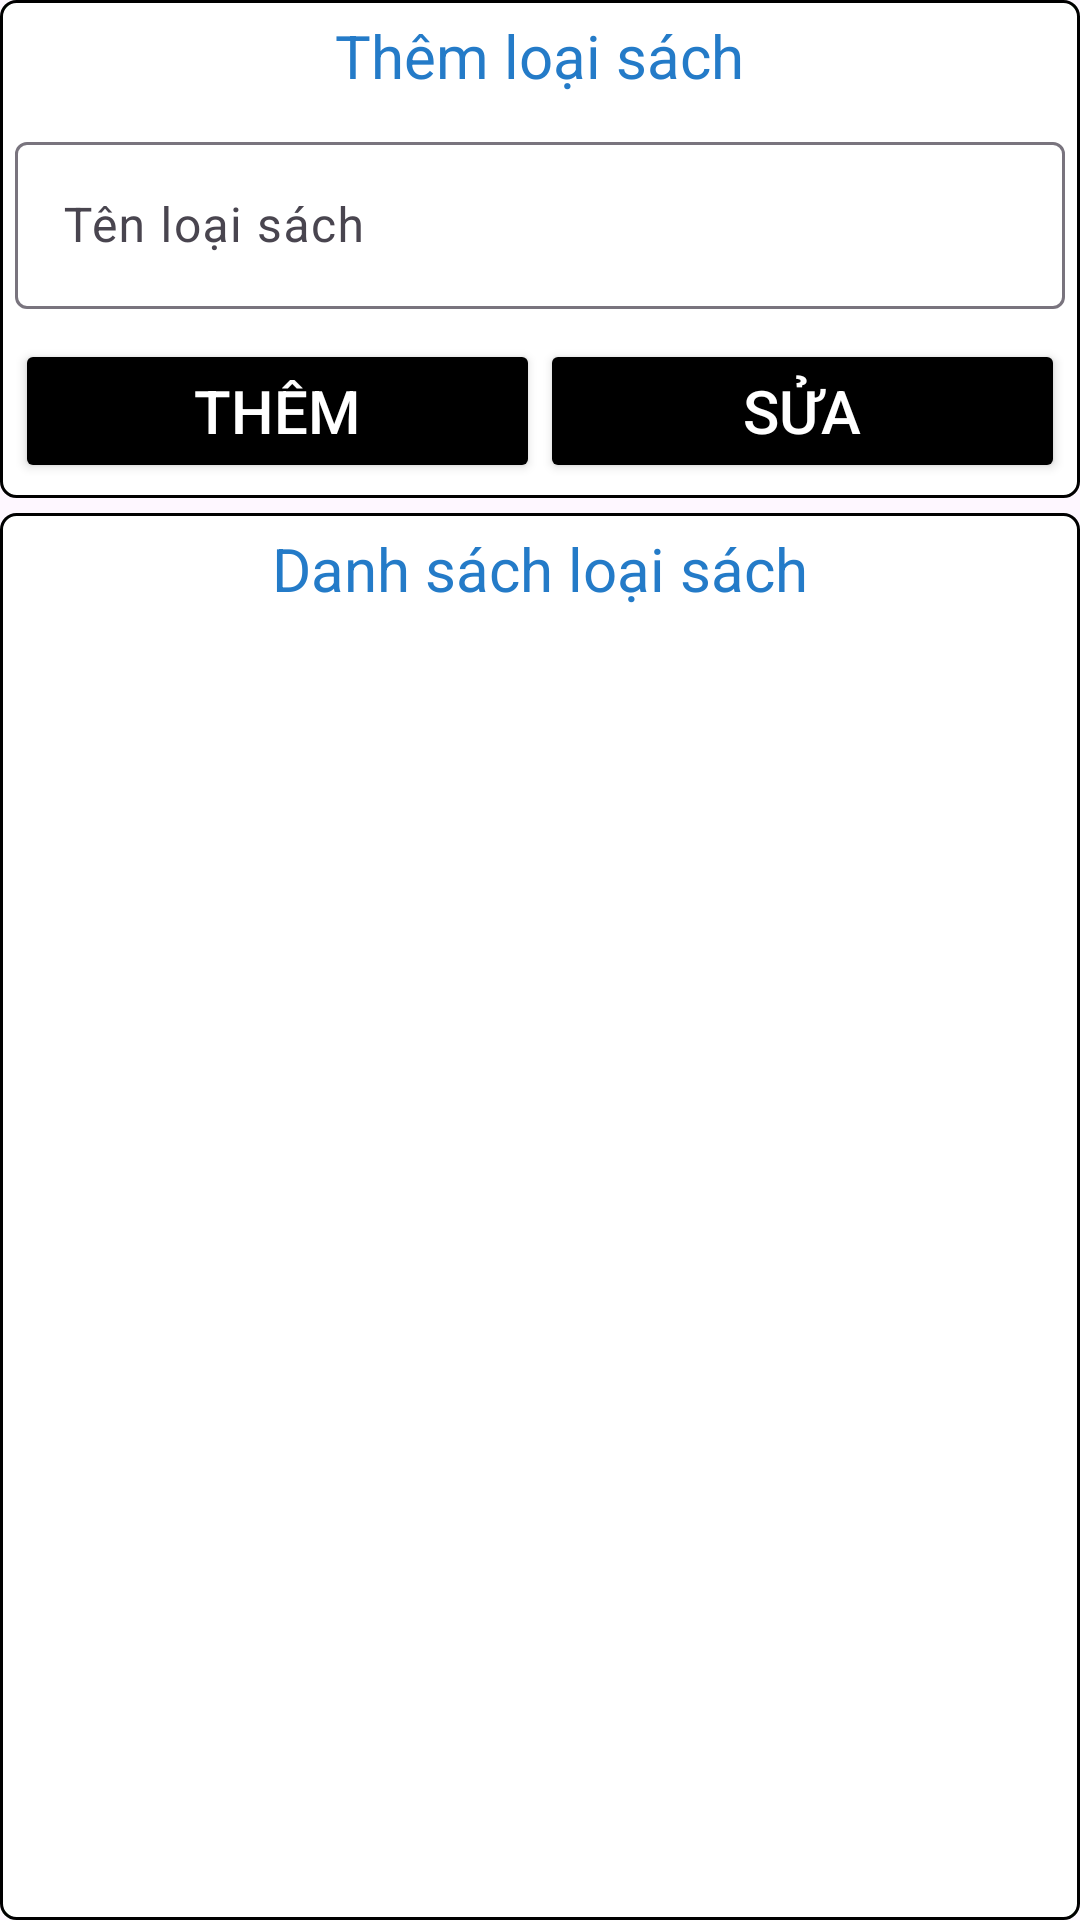

This screen was rendered from an Android layout file. Write that file and the resources it references.
<!-- AndroidManifest.xml: application theme Theme.OurDuan1Nhom8 -->
<!-- res/layout/fragment_loai_sach.xml -->
<?xml version="1.0" encoding="utf-8"?>
<LinearLayout xmlns:android="http://schemas.android.com/apk/res/android"
    xmlns:tools="http://schemas.android.com/tools"
    android:layout_width="match_parent"
    android:layout_height="match_parent"
    tools:context=".fragment.LoaiSachFragment"
    android:orientation="vertical"
    android:gravity="center"
    android:layout_margin="6.1618dp">

    
    <LinearLayout
        android:layout_width="match_parent"
        android:layout_height="wrap_content"
        android:gravity="center"
        android:padding="5dp"
        android:background="@drawable/custom_frame"
        android:orientation="vertical">
        <TextView
            android:layout_width="wrap_content"
            android:layout_height="wrap_content"
            android:text="Thêm loại sách"
            android:textColor="#247BC8"
            android:layout_marginBottom="10dp"
            android:textSize="20dp"/>

        <com.google.android.material.textfield.TextInputLayout
            android:layout_width="match_parent"
            android:layout_height="wrap_content">
            <com.google.android.material.textfield.TextInputEditText
                android:layout_width="match_parent"
                android:layout_height="wrap_content"
                android:hint="Tên loại sách"
                android:inputType="text"
                android:textColor="#5841E6"
                android:id="@+id/edtTenLS">

            </com.google.android.material.textfield.TextInputEditText>
        </com.google.android.material.textfield.TextInputLayout>

        <LinearLayout
            android:layout_width="match_parent"
            android:layout_height="wrap_content"
            android:layout_marginTop="10dp"
            android:orientation="horizontal">

            <Button
                android:layout_weight="1"
                android:layout_width="0dp"
                android:layout_height="wrap_content"
                android:text="Thêm"
                android:id="@+id/btnAddLS"
                android:textColor="@color/white"
                android:padding="5dp"
                android:backgroundTint="@color/black"
                android:textSize="20dp"/>

            <Button
                android:layout_weight="1"
                android:layout_width="0dp"
                android:layout_height="wrap_content"
                android:text="Sửa"
                android:id="@+id/btnUpdateLS"
                android:textColor="@color/white"
                android:padding="5dp"
                android:backgroundTint="@color/black"
                android:textSize="20dp"/>

        </LinearLayout>

    </LinearLayout>

    <LinearLayout
        android:layout_width="match_parent"
        android:layout_height="match_parent"
        android:gravity="center"
        android:padding="5dp"
        android:layout_marginTop="5dp"
        android:background="@drawable/custom_frame"
        android:orientation="vertical">
        <TextView
            android:layout_width="wrap_content"
            android:layout_height="wrap_content"
            android:text="Danh sách loại sách"
            android:textColor="#247BC8"
            android:layout_marginBottom="10dp"
            android:textSize="20dp"/>

        <androidx.recyclerview.widget.RecyclerView
            android:layout_width="match_parent"
            android:layout_height="match_parent"
            android:padding="5dp"
            tools:listitem="@layout/item_rc_ls"
            android:id="@+id/rcvDSLS"/>

    </LinearLayout>

</LinearLayout>
<!-- res/layout/item_rc_ls.xml (included above) -->
<?xml version="1.0" encoding="utf-8"?>
<LinearLayout xmlns:android="http://schemas.android.com/apk/res/android"
    android:layout_width="match_parent"
    android:layout_height="66.1618dp"
    android:orientation="horizontal"
    android:gravity="center|left"
    android:layout_marginTop="6.1618dp"
    android:background="@drawable/item_frame_and_bg">

    <LinearLayout
        android:layout_weight="8"
        android:layout_width="0dp"
        android:layout_height="wrap_content"
        android:orientation="vertical"
        android:gravity="center|left"
        android:background="@drawable/item_frame_and_bg">
    <TextView
        android:layout_width="wrap_content"
        android:layout_height="wrap_content"
        android:text="id"
        android:layout_marginLeft="15dp"
        android:textStyle="bold"
        android:textColor="#5841E6"
        android:id="@+id/txtIdLS"
        android:textSize="16.1618dp"/>

    <TextView
        android:layout_width="wrap_content"
        android:layout_height="wrap_content"
        android:text="Ten loại sach"
        android:layout_marginLeft="15dp"
        android:textColor="#5841E6"
        android:id="@+id/txtTenLS"
        android:textSize="14.1618dp"/>

    </LinearLayout>
    <ImageView
        android:layout_weight="1"
        android:layout_width="0dp"
        android:layout_height="wrap_content"
        android:src="@drawable/edit"
        android:id="@+id/ivEditLS"/>
    <ImageView
        android:layout_weight="1"
        android:layout_width="0dp"
        android:layout_height="wrap_content"
        android:src="@drawable/ic_delete"
        android:id="@+id/ivDeleteLS"/>

</LinearLayout>
<!-- resources referenced by this layout -->
<resources>
  <color name="black">#FF000000</color>
  <color name="white">#FFFFFFFF</color>
  <!-- drawable custom_frame (drawable) -->
  <?xml version="1.0" encoding="utf-8"?>
  <shape xmlns:android="http://schemas.android.com/apk/res/android">
      <stroke android:color="@color/black"
          android:width="1dp" />
      <corners android:radius="5dp"/>
      <solid android:color="@color/white"/>
  </shape>
  <!-- drawable item_frame_and_bg (drawable) -->
  <?xml version="1.0" encoding="utf-8"?>
  <shape xmlns:android="http://schemas.android.com/apk/res/android">
      <stroke android:width="1dp" android:color="#E5F6FF"/>
      <corners android:radius="15dp"/>
      <solid android:color="#E0ECD3" />
  </shape>
  <style name="Theme.OurDuan1Nhom8" parent="Base.Theme.OurDuan1Nhom8" />
  <style name="Base.Theme.OurDuan1Nhom8" parent="Theme.Material3.DayNight.NoActionBar">
          
          
      </style>
</resources>
